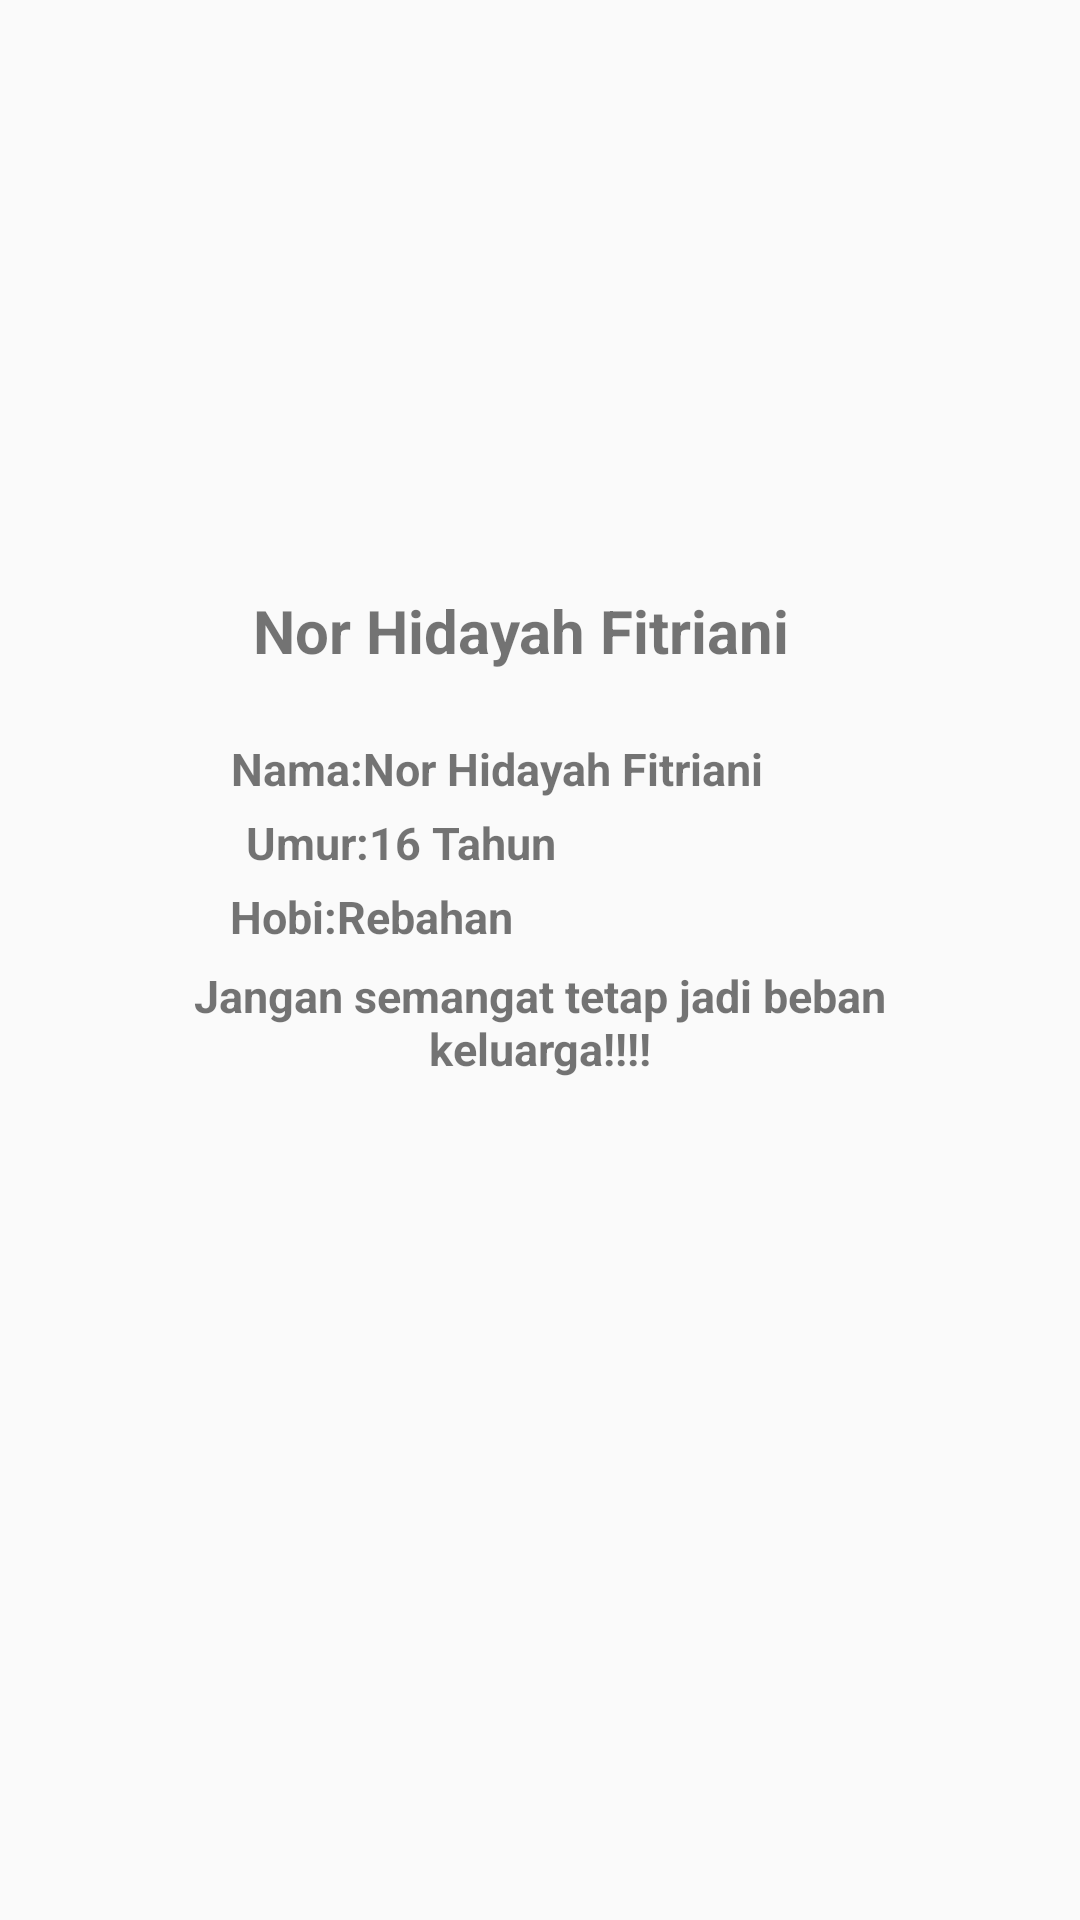

This screen was rendered from an Android layout file. Write that file and the resources it references.
<!-- AndroidManifest.xml: application theme Theme.Dayah_JobSheet12 -->
<!-- res/layout/activity_main2.xml -->
<?xml version="1.0" encoding="utf-8"?>
<android.support.constraint.ConstraintLayout xmlns:android="http://schemas.android.com/apk/res/android"
    xmlns:app="http://schemas.android.com/apk/res-auto"
    xmlns:tools="http://schemas.android.com/tools"
    android:layout_width="match_parent"
    android:layout_height="match_parent"
    tools:context=".MainActivity2">

    <TextView
        android:id="@+id/textView"
        android:layout_width="235dp"
        android:layout_height="35dp"
        android:text="Nor Hidayah Fitriani"
        android:textSize="20dp"
        android:textStyle="bold"
        android:textAlignment="center"
        app:layout_constraintBottom_toBottomOf="parent"
        app:layout_constraintEnd_toEndOf="parent"
        app:layout_constraintHorizontal_bias="0.45"
        app:layout_constraintStart_toStartOf="parent"
        app:layout_constraintTop_toTopOf="parent"
        app:layout_constraintVertical_bias="0.325" />

    <TextView
        android:id="@+id/textView2"
        android:layout_width="185dp"
        android:layout_height="25dp"
        android:text="Nama:Nor Hidayah Fitriani"
        android:textSize="15dp"
        android:textStyle="bold"
        app:layout_constraintBottom_toBottomOf="parent"
        app:layout_constraintEnd_toEndOf="parent"
        app:layout_constraintHorizontal_bias="0.44"
        app:layout_constraintStart_toStartOf="parent"
        app:layout_constraintTop_toTopOf="parent"
        app:layout_constraintVertical_bias="0.400" />

    <TextView
        android:id="@+id/textView3"
        android:layout_width="120dp"
        android:layout_height="25dp"
        android:text="Umur:16 Tahun"
        android:textSize="15dp"
        android:textStyle="bold"
        app:layout_constraintBottom_toBottomOf="parent"
        app:layout_constraintEnd_toEndOf="parent"
        app:layout_constraintHorizontal_bias="0.342"
        app:layout_constraintStart_toStartOf="parent"
        app:layout_constraintTop_toTopOf="parent"
        app:layout_constraintVertical_bias="0.440" />

    <TextView
        android:id="@+id/textView4"
        android:layout_width="190dp"
        android:layout_height="25dp"
        android:text="Hobi:Rebahan"
        android:textSize="15dp"
        android:textStyle="bold"
        app:layout_constraintBottom_toBottomOf="parent"
        app:layout_constraintEnd_toEndOf="parent"
        app:layout_constraintHorizontal_bias="0.45"
        app:layout_constraintStart_toStartOf="parent"
        app:layout_constraintTop_toTopOf="parent"
        app:layout_constraintVertical_bias="0.480" />

    <TextView
        android:id="@+id/textView5"
        android:layout_width="275dp"
        android:layout_height="50dp"
        android:text="Jangan semangat tetap jadi beban keluarga!!!!"
        android:textSize="15dp"
        android:textAlignment="center"
        android:textStyle="bold"
        app:layout_constraintBottom_toBottomOf="parent"
        app:layout_constraintEnd_toEndOf="parent"
        app:layout_constraintStart_toStartOf="parent"
        app:layout_constraintTop_toTopOf="parent"
        app:layout_constraintHorizontal_bias="0.50"
        app:layout_constraintVertical_bias="0.545" />
</android.support.constraint.ConstraintLayout>
<!-- resources referenced by this layout -->
<resources>
  <style name="Theme.Dayah_JobSheet12" parent="Theme.AppCompat.Light.DarkActionBar">
          
          <item name="colorPrimary">@color/purple_500</item>
          <item name="colorPrimaryDark">@color/purple_700</item>
          <item name="colorAccent">@color/teal_200</item>
          
      </style>
  <!-- not gathered from this repository: default colours our renderer supplied (Android Studio template values) -->
  <color name="purple_500">#FF6200EE</color>
  <color name="purple_700">#FF3700B3</color>
  <color name="teal_200">#FF03DAC5</color>
</resources>
